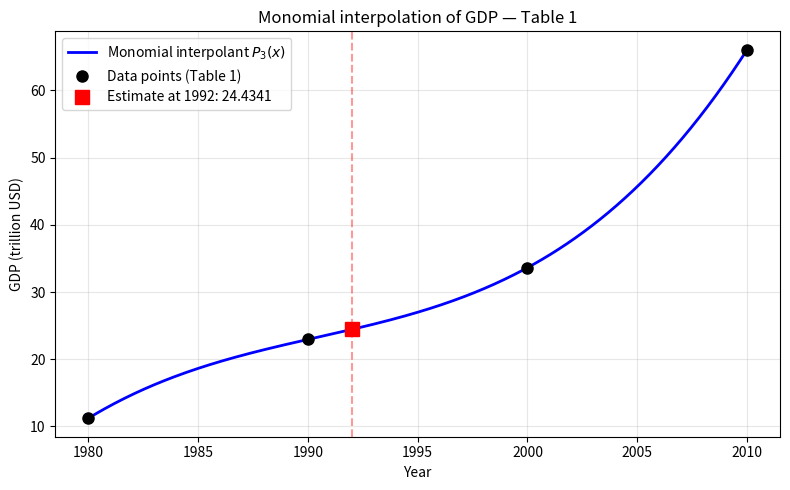
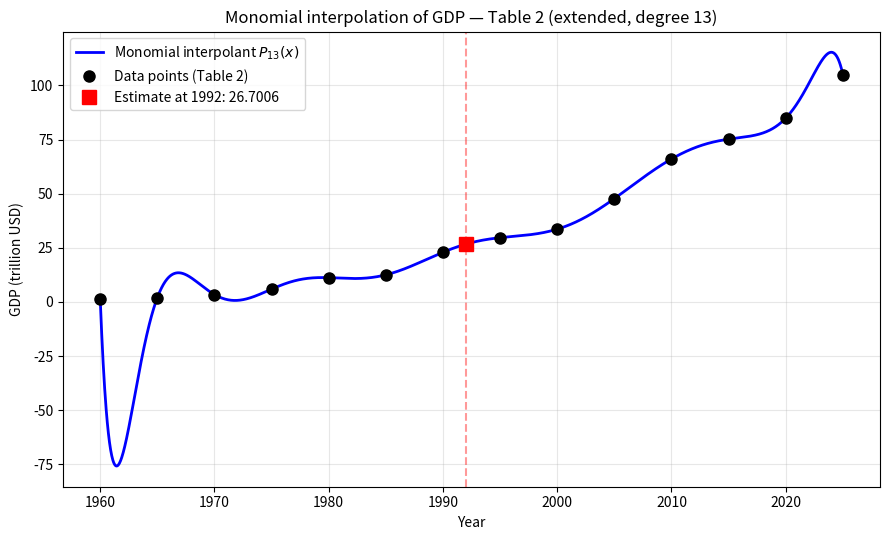

Write the Python code that produced these figures, in order.
import numpy as np
import matplotlib.pyplot as plt

years = np.array([1980, 1990, 2000, 2010], dtype=float)
gdp = np.array([11.214357, 22.943763, 33.621027, 66.036212], dtype=float)
target_year = 1992.0

# Build the monomial interpolant, evaluate it on a dense grid,
# then plot the data points, the curve, and the estimate at 1992.

# Center the years for numerical stability (Vandermonde is ill-conditioned)
x0 = years[0]
x_shift = years - x0

# Build Vandermonde matrix and solve for monomial coefficients [a0, a1, ..., an]
n = len(years)
V = np.array([[xi**j for j in range(n)] for xi in x_shift], dtype=float)
coeffs = np.linalg.solve(V, gdp)

# Horner evaluation
def horner_eval(coeffs, t):
    result = 0.0
    for a in reversed(coeffs):
        result = result * t + a
    return result

# Dense grid
t_grid = np.linspace(years[0], years[-1], 400)
P_grid = np.array([horner_eval(coeffs, t - x0) for t in t_grid])

# Estimate at 1992
P_star = horner_eval(coeffs, target_year - x0)

# Plot
fig, ax = plt.subplots(figsize=(8, 5))
ax.plot(t_grid, P_grid, 'b-', lw=2, label=r'Monomial interpolant $P_3(x)$')
ax.plot(years, gdp, 'ko', markersize=8, label='Data points (Table 1)')
ax.plot(target_year, P_star, 'rs', markersize=10,
        label=f'Estimate at {int(target_year)}: {P_star:.4f}')
ax.axvline(target_year, color='r', linestyle='--', alpha=0.4)

ax.set_xlabel('Year')
ax.set_ylabel('GDP (trillion USD)')
ax.set_title('Monomial interpolation of GDP — Table 1')
ax.legend(loc='upper left')
ax.grid(True, alpha=0.3)
plt.tight_layout()
plt.show()

print(f"Estimated GDP at {int(target_year)}: {P_star:.6f}")
print(f"Reference value:        25.465014")

import numpy as np
import matplotlib.pyplot as plt

years = np.array([1960, 1965, 1970, 1975, 1980, 1985, 1990, 1995,
                  2000, 2005, 2010, 2015, 2020, 2025], dtype=float)
gdp = np.array([1.366676, 1.995647, 3.409880, 5.916540,
                11.214357, 12.526402, 22.943763, 29.678994,
                33.621027, 47.732965, 66.036212, 75.187709,
                84.906994, 105.000000], dtype=float)
target_year = 1992.0

# Build the monomial interpolant, evaluate it on a dense grid,
# then plot the data points, the curve, and the estimate at 1992.

# Center the years for numerical stability — the Vandermonde matrix
# for n=14 nodes spanning 65 years is severely ill-conditioned.
x0 = years.mean()
x_shift = years - x0

# Build Vandermonde matrix V_{i,j} = x_i^j and solve for [a0, ..., an]
n = len(years)
V = np.array([[xi**j for j in range(n)] for xi in x_shift], dtype=float)
coeffs = np.linalg.solve(V, gdp)

# Horner evaluation
def horner_eval(coeffs, t):
    result = 0.0
    for a in reversed(coeffs):
        result = result * t + a
    return result

# Dense grid spanning the full data range — do NOT clip to hide oscillations
t_grid = np.linspace(years[0], years[-1], 2000)
P_grid = np.array([horner_eval(coeffs, t - x0) for t in t_grid])

# Estimate at 1992
P_star = horner_eval(coeffs, target_year - x0)

# Plot
fig, ax = plt.subplots(figsize=(9, 5.5))
ax.plot(t_grid, P_grid, 'b-', lw=2,
        label=f'Monomial interpolant $P_{{{n-1}}}(x)$')
ax.plot(years, gdp, 'ko', markersize=8, label='Data points (Table 2)')
ax.plot(target_year, P_star, 'rs', markersize=10,
        label=f'Estimate at {int(target_year)}: {P_star:.4f}')
ax.axvline(target_year, color='r', linestyle='--', alpha=0.4)

ax.set_xlabel('Year')
ax.set_ylabel('GDP (trillion USD)')
ax.set_title('Monomial interpolation of GDP — Table 2 (extended, degree 13)')
ax.legend(loc='upper left')
ax.grid(True, alpha=0.3)
plt.tight_layout()
plt.show()

print(f"Estimated GDP at {int(target_year)}: {P_star:.6f}")
print(f"Reference value:                    25.465014")
